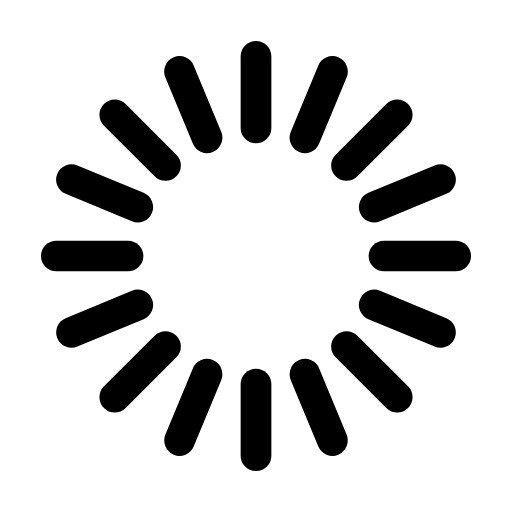
t = 0.00 s
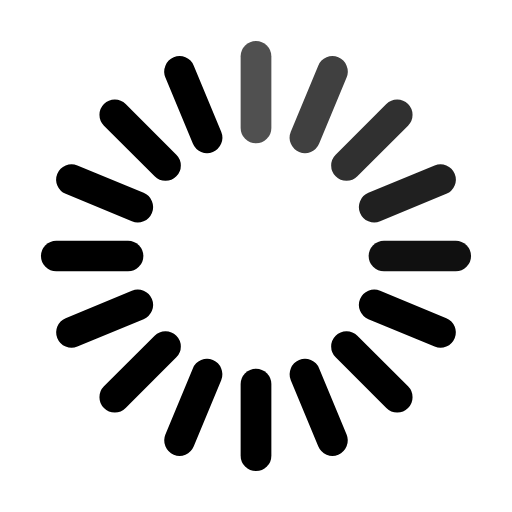
t = 0.47 s
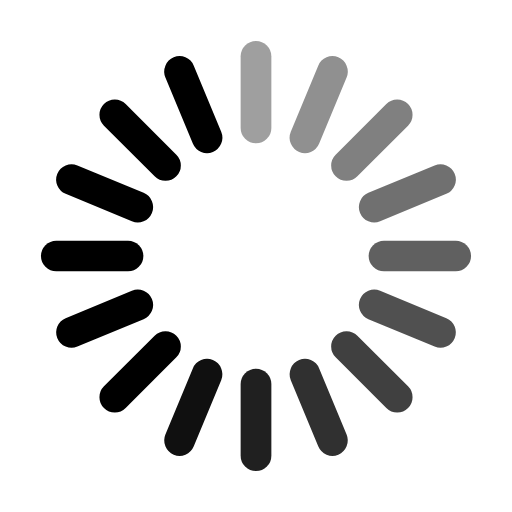
t = 0.94 s
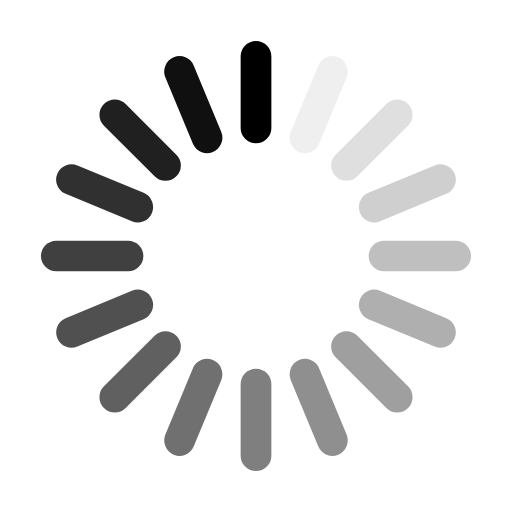
t = 1.50 s
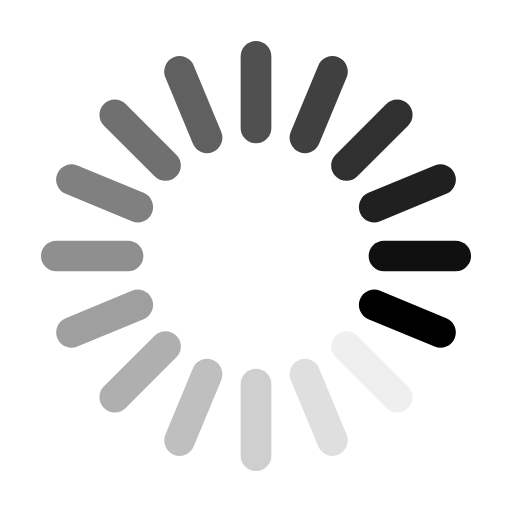
t = 1.97 s
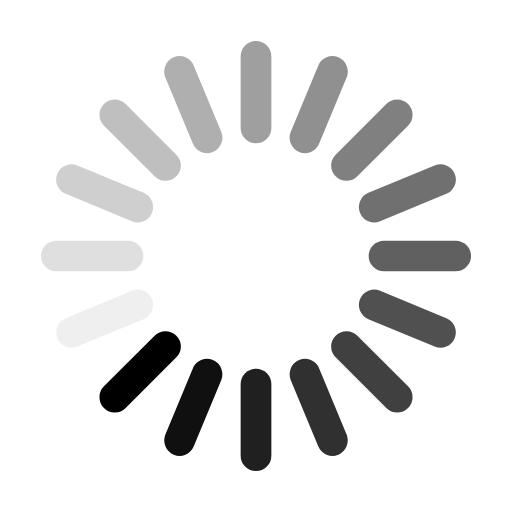
t = 2.44 s

The animated SVG that drew these frames (rendered in a browser with its animation timeline set to each time). Animation: 16 SMIL elements (animate=16); one cycle of 2.91 s, repeats indefinitely.

<svg width='120px' height='120px' xmlns="http://www.w3.org/2000/svg" viewBox="0 0 100 100" preserveAspectRatio="xMidYMid" class="uil-default">
	<rect x="0" y="0" width="100" height="100" fill="none" class="bk">
	</rect>
	<rect class="wppa-ajaxspin"  x='47' y='40' width='6' height='20' rx='3' ry='3' transform='rotate(0 50 50) translate(0 -32)'>
		<animate attributeName='opacity' from='1' to='0' dur='1.5s' begin='0s' repeatCount='indefinite'/>
	</rect>
	<rect class="wppa-ajaxspin"  x='47' y='40' width='6' height='20' rx='3' ry='3' transform='rotate(22.5 50 50) translate(0 -32)'>
		<animate attributeName='opacity' from='1' to='0' dur='1.5s' begin='0.09375s' repeatCount='indefinite'/>
	</rect>
	<rect class="wppa-ajaxspin"  x='47' y='40' width='6' height='20' rx='3' ry='3' transform='rotate(45 50 50) translate(0 -32)'>
		<animate attributeName='opacity' from='1' to='0' dur='1.5s' begin='0.1875s' repeatCount='indefinite'/>
	</rect>
	<rect class="wppa-ajaxspin"  x='47' y='40' width='6' height='20' rx='3' ry='3' transform='rotate(67.5 50 50) translate(0 -32)'>
		<animate attributeName='opacity' from='1' to='0' dur='1.5s' begin='0.28125s' repeatCount='indefinite'/>
	</rect>
	<rect class="wppa-ajaxspin"  x='47' y='40' width='6' height='20' rx='3' ry='3' transform='rotate(90 50 50) translate(0 -32)'>
		<animate attributeName='opacity' from='1' to='0' dur='1.5s' begin='0.375s' repeatCount='indefinite'/>
	</rect>
	<rect class="wppa-ajaxspin"  x='47' y='40' width='6' height='20' rx='3' ry='3' transform='rotate(112.5 50 50) translate(0 -32)'>
		<animate attributeName='opacity' from='1' to='0' dur='1.5s' begin='0.46875s' repeatCount='indefinite'/>
	</rect>
	<rect class="wppa-ajaxspin"  x='47' y='40' width='6' height='20' rx='3' ry='3' transform='rotate(135 50 50) translate(0 -32)'>
		<animate attributeName='opacity' from='1' to='0' dur='1.5s' begin='0.5625s' repeatCount='indefinite'/>
	</rect>
	<rect class="wppa-ajaxspin"  x='47' y='40' width='6' height='20' rx='3' ry='3' transform='rotate(157.5 50 50) translate(0 -32)'>
		<animate attributeName='opacity' from='1' to='0' dur='1.5s' begin='0.65625s' repeatCount='indefinite'/>
	</rect>
	<rect class="wppa-ajaxspin"  x='47' y='40' width='6' height='20' rx='3' ry='3' transform='rotate(180 50 50) translate(0 -32)'>
		<animate attributeName='opacity' from='1' to='0' dur='1.5s' begin='0.75s' repeatCount='indefinite'/>
	</rect>
	<rect class="wppa-ajaxspin"  x='47' y='40' width='6' height='20' rx='3' ry='3' transform='rotate(202.5 50 50) translate(0 -32)'>
		<animate attributeName='opacity' from='1' to='0' dur='1.5s' begin='0.84375s' repeatCount='indefinite'/>
	</rect>
	<rect class="wppa-ajaxspin"  x='47' y='40' width='6' height='20' rx='3' ry='3' transform='rotate(225 50 50) translate(0 -32)'>
		<animate attributeName='opacity' from='1' to='0' dur='1.5s' begin='0.9375s' repeatCount='indefinite'/>
	</rect>
	<rect class="wppa-ajaxspin"  x='47' y='40' width='6' height='20' rx='3' ry='3' transform='rotate(247.5 50 50) translate(0 -32)'>
		<animate attributeName='opacity' from='1' to='0' dur='1.5s' begin='1.03125s' repeatCount='indefinite'/>
	</rect>
	<rect class="wppa-ajaxspin"  x='47' y='40' width='6' height='20' rx='3' ry='3' transform='rotate(270 50 50) translate(0 -32)'>
		<animate attributeName='opacity' from='1' to='0' dur='1.5s' begin='1.125s' repeatCount='indefinite'/>
	</rect>
	<rect class="wppa-ajaxspin"  x='47' y='40' width='6' height='20' rx='3' ry='3' transform='rotate(292.5 50 50) translate(0 -32)'>
		<animate attributeName='opacity' from='1' to='0' dur='1.5s' begin='1.21875s' repeatCount='indefinite'/>
	</rect>
	<rect class="wppa-ajaxspin"  x='47' y='40' width='6' height='20' rx='3' ry='3' transform='rotate(315 50 50) translate(0 -32)'>
		<animate attributeName='opacity' from='1' to='0' dur='1.5s' begin='1.3125s' repeatCount='indefinite'/>
	</rect>
	<rect class="wppa-ajaxspin"  x='47' y='40' width='6' height='20' rx='3' ry='3' transform='rotate(337.5 50 50) translate(0 -32)'>
		<animate attributeName='opacity' from='1' to='0' dur='1.5s' begin='1.40625s' repeatCount='indefinite'/>
	</rect>
</svg>
